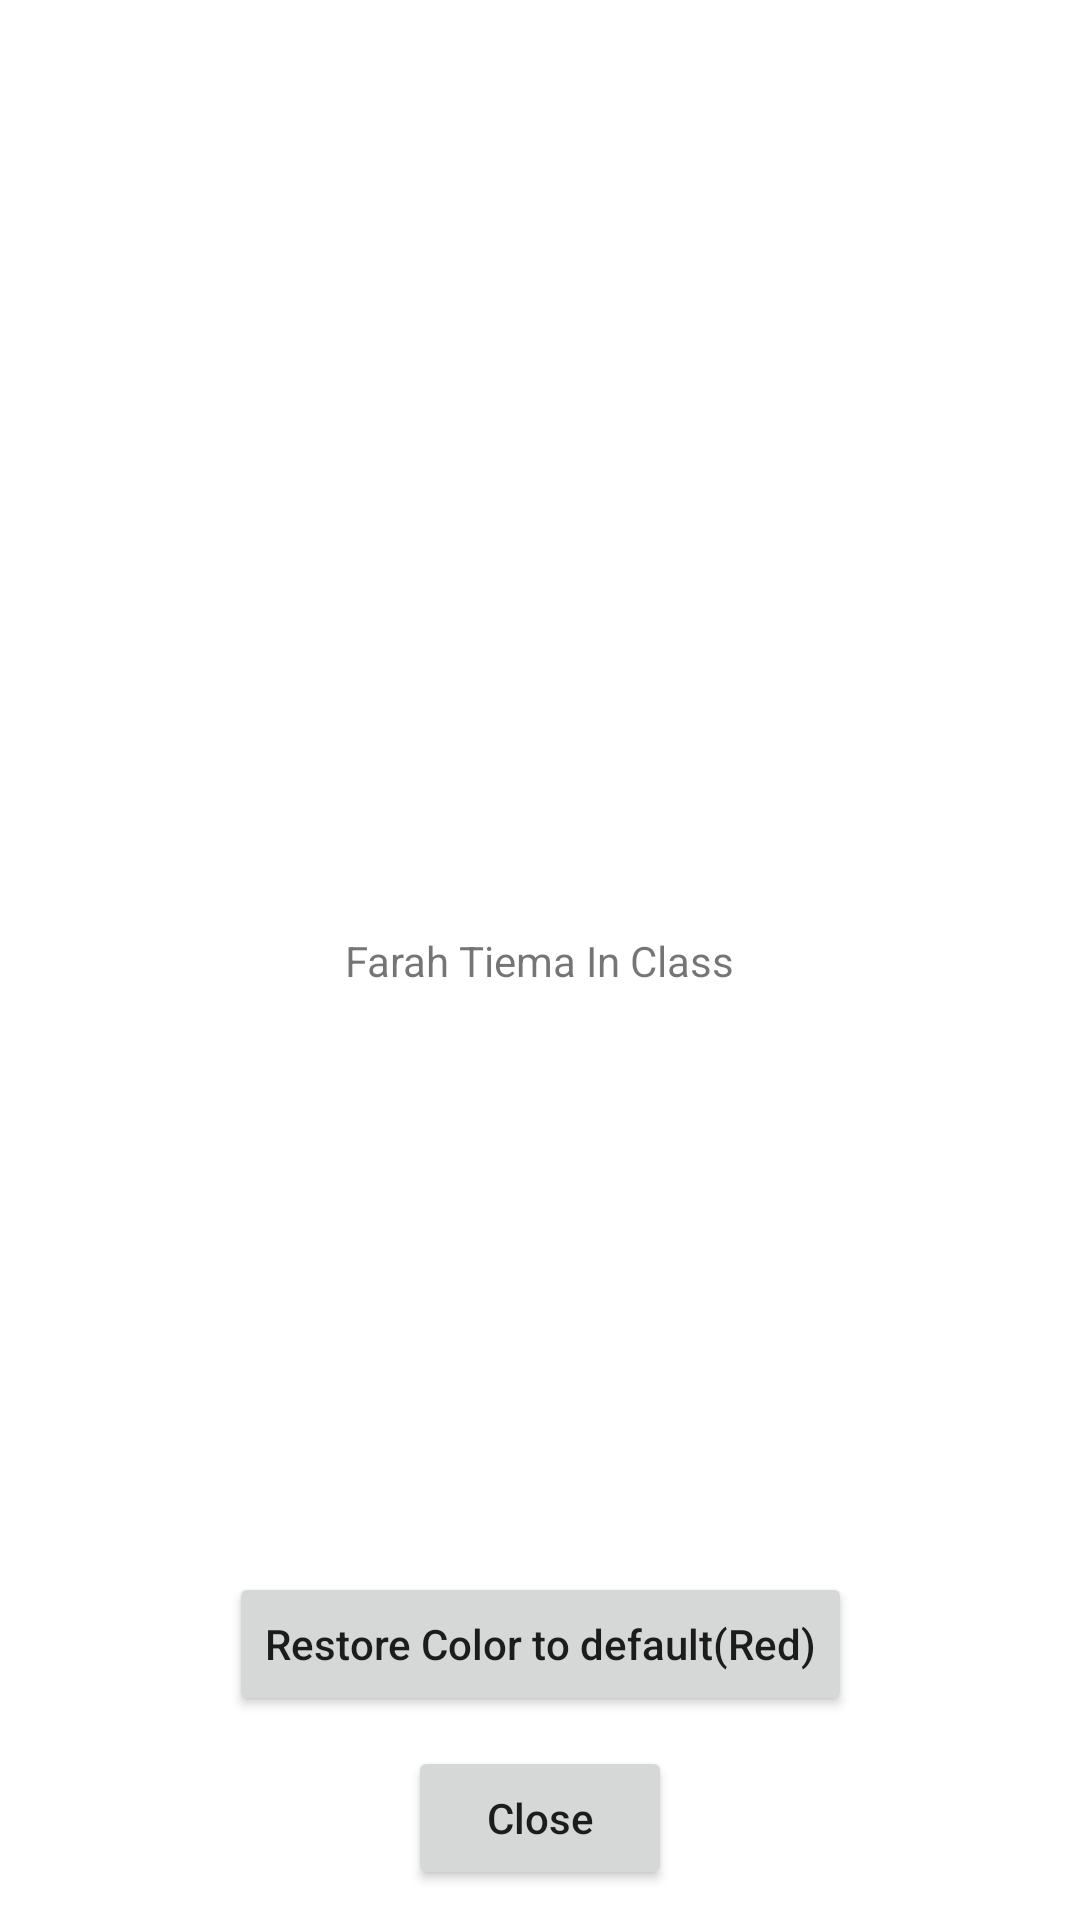

Produce the Android XML layout that renders to this screen, including the resource entries it uses.
<!-- AndroidManifest.xml: application theme Theme.ShehrozInClass -->
<!-- res/layout/activity_visualize.xml -->
<?xml version="1.0" encoding="utf-8"?>
<androidx.constraintlayout.widget.ConstraintLayout xmlns:android="http://schemas.android.com/apk/res/android"
    xmlns:app="http://schemas.android.com/apk/res-auto"
    xmlns:tools="http://schemas.android.com/tools"
    android:layout_width="match_parent"
    android:layout_height="match_parent"
    tools:context=".VisualizeActivity">

    <TextView
        android:id="@+id/txt_result"
        android:layout_width="wrap_content"
        android:layout_height="wrap_content"
        android:text="@string/app_name"
        app:layout_constraintBottom_toBottomOf="parent"
        app:layout_constraintEnd_toEndOf="parent"
        app:layout_constraintStart_toStartOf="parent"
        app:layout_constraintTop_toTopOf="parent" />

    <Button
        android:id="@+id/bt_restore"
        android:layout_width="wrap_content"
        android:layout_height="wrap_content"
        android:layout_margin="10dp"
        android:text="@string/restore_color_to_default_red"
        android:textAllCaps="false"
        app:layout_constraintEnd_toEndOf="parent"
        app:layout_constraintBottom_toTopOf="@+id/bt_colose"
        app:layout_constraintStart_toStartOf="parent" />
    <Button
        android:id="@+id/bt_colose"
        android:layout_width="wrap_content"
        android:layout_height="wrap_content"
        android:layout_margin="10dp"
        android:text="@string/close"
        android:textAllCaps="false"
        app:layout_constraintEnd_toEndOf="parent"
        app:layout_constraintBottom_toBottomOf="parent"
        app:layout_constraintStart_toStartOf="parent" />

</androidx.constraintlayout.widget.ConstraintLayout>
<!-- resources referenced by this layout -->
<resources>
  <string name="app_name">Farah  Tiema In Class</string>
  <string name="close">Close</string>
  <string name="restore_color_to_default_red">Restore Color to default(Red)</string>
  <style name="Theme.ShehrozInClass" parent="Theme.MaterialComponents.DayNight.DarkActionBar">
          
          <item name="colorPrimary">@color/purple_500</item>
          <item name="colorPrimaryVariant">@color/purple_700</item>
          <item name="colorOnPrimary">@color/white</item>
          
          <item name="colorSecondary">@color/teal_200</item>
          <item name="colorSecondaryVariant">@color/teal_700</item>
          <item name="colorOnSecondary">@color/black</item>
          
          <item name="android:statusBarColor">?attr/colorPrimaryVariant</item>
          
      </style>
  <color name="purple_500">#FF6200EE</color>
  <color name="purple_700">#FF3700B3</color>
  <color name="white">#FFFFFFFF</color>
  <color name="teal_200">#FF03DAC5</color>
  <color name="teal_700">#FF018786</color>
  <color name="black">#FF000000</color>
</resources>
